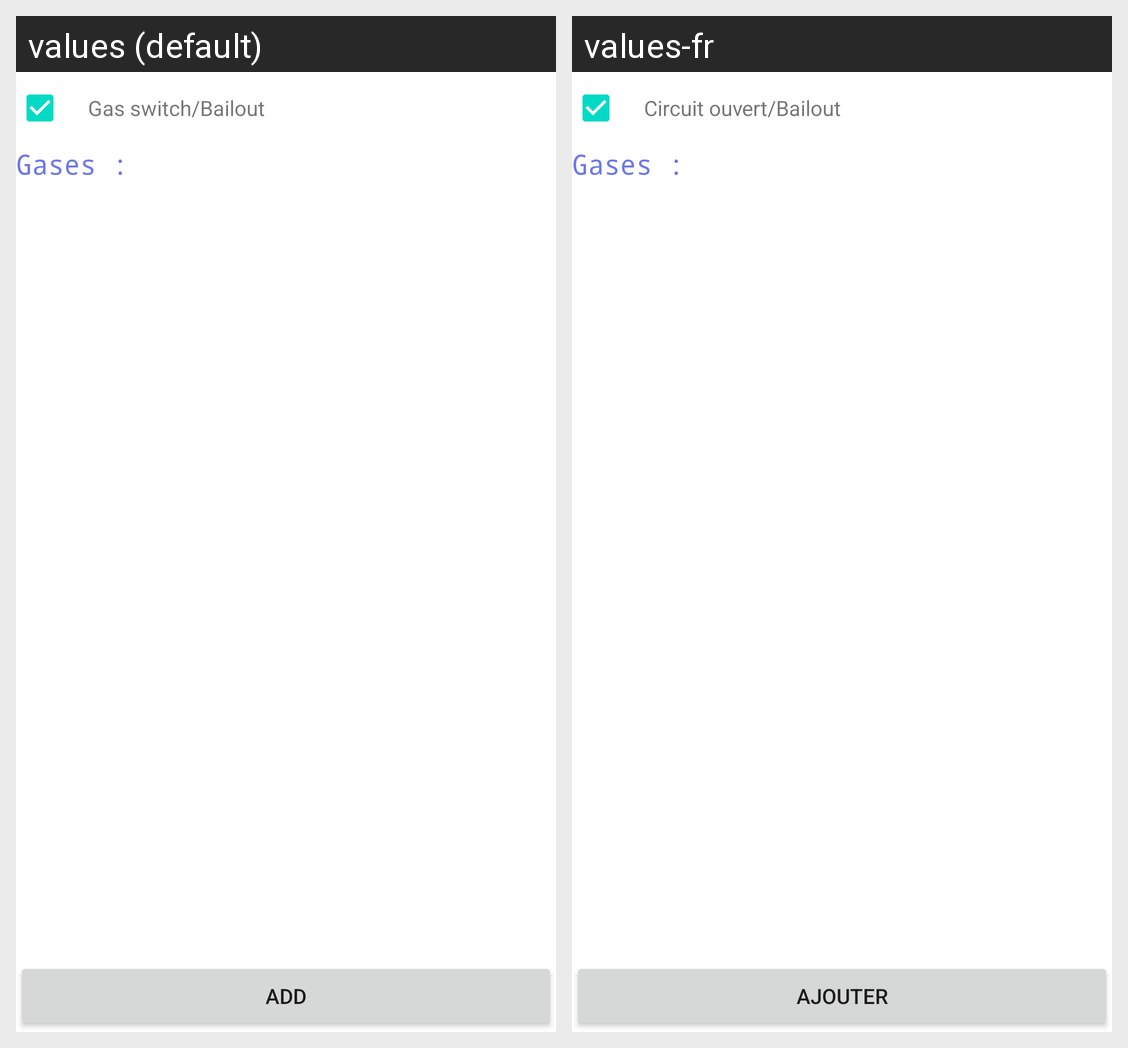

This grid shows one Android layout under two languages. Give, for every string resource on the screen, its name, the default text and each shown locale's text.
Android screen res/layout/gas_list_view.xml rendered under 2 locales, left to right: values (default), values-fr. Device: Nexus 5 (rendered at 1080×1920; each locale shown at half size, 540×960, under a caption strip naming it); theme Theme.MaterialComponents.DayNight.NoActionBar.
Strings drawn on this screen, with the default value and each locale's value (text and hints the layout hard-codes, and strings that could not be matched under every locale, appear in the picture but are not listed):

oc_bailout_checkbox_text
  values: Gas switch/Bailout
  values-fr: Circuit ouvert/Bailout

button_add_gas
  values: Add
  values-fr: Ajouter
